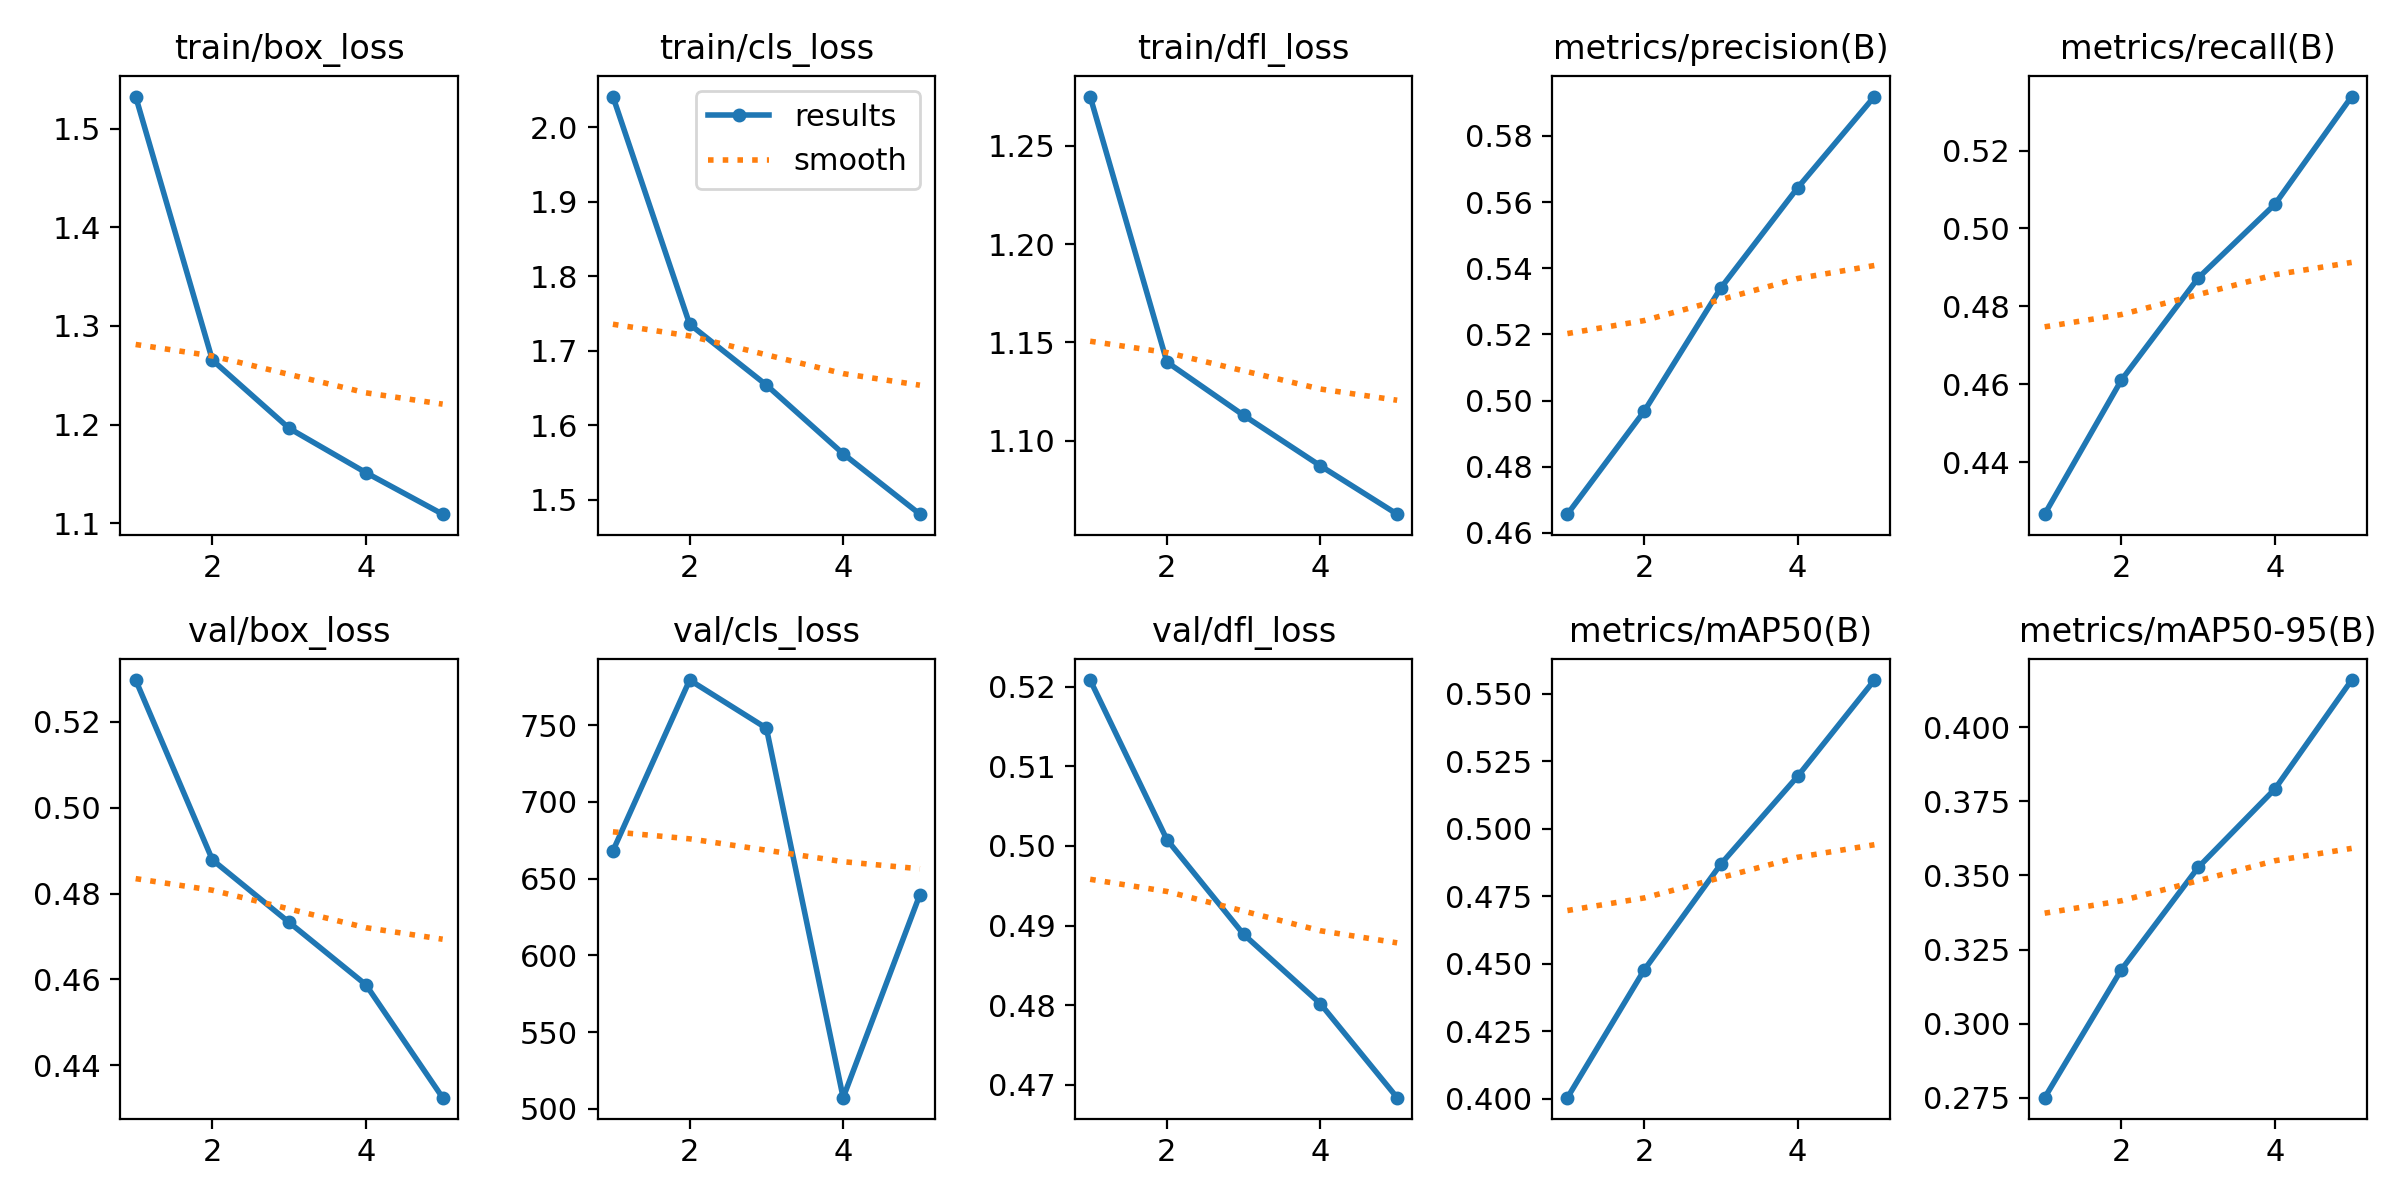

Data behind this chart, as committed beside it:
epoch, time, train/box_loss, train/cls_loss, train/dfl_loss, metrics/precision(B), metrics/recall(B), metrics/mAP50(B), metrics/mAP50-95(B), val/box_loss, val/cls_loss, val/dfl_loss, lr/pg0, lr/pg1, lr/pg2
1, 211.6, 1.532, 2.041, 1.275, 0.4657, 0.4267, 0.4004, 0.275, 0.5297, 668, 0.5208, 0.0002079, 0.0002079, 0.0002079
2, 411.7, 1.265, 1.736, 1.14, 0.4968, 0.4611, 0.4476, 0.3182, 0.4878, 779.3, 0.5008, 0.0003339, 0.0003339, 0.0003339
3, 615.2, 1.196, 1.654, 1.113, 0.5341, 0.4873, 0.4869, 0.3527, 0.4733, 748, 0.4889, 0.0003773, 0.0003773, 0.0003773
4, 814.9, 1.151, 1.562, 1.087, 0.5643, 0.5062, 0.5194, 0.3792, 0.4588, 507.2, 0.4802, 0.0002538, 0.0002538, 0.0002538
5, 1017, 1.109, 1.481, 1.063, 0.5919, 0.5339, 0.555, 0.4159, 0.4325, 639.5, 0.4684, 0.00013, 0.00013, 0.00013
